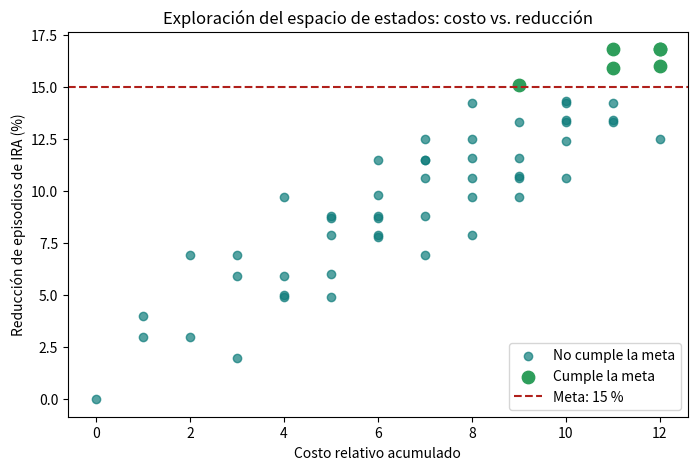
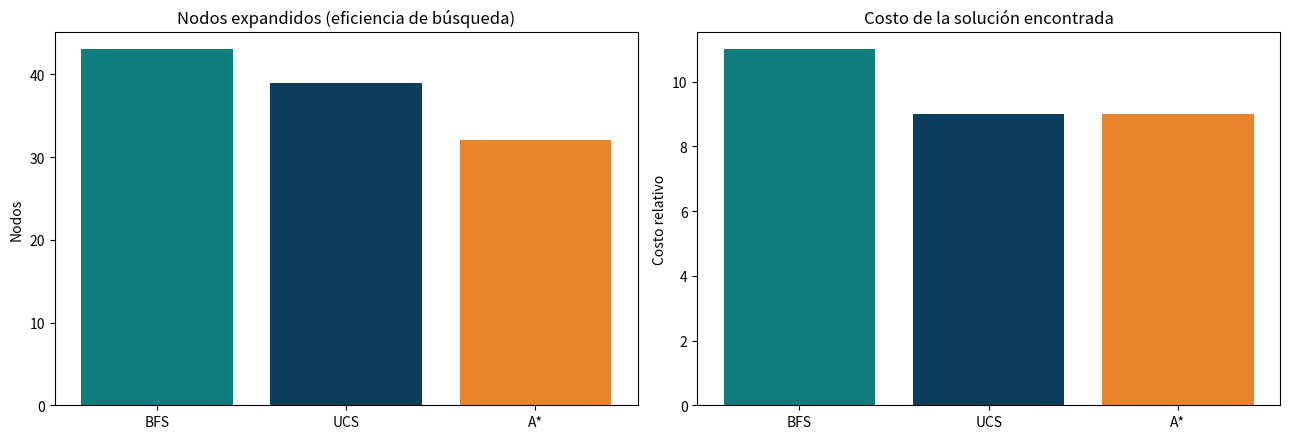
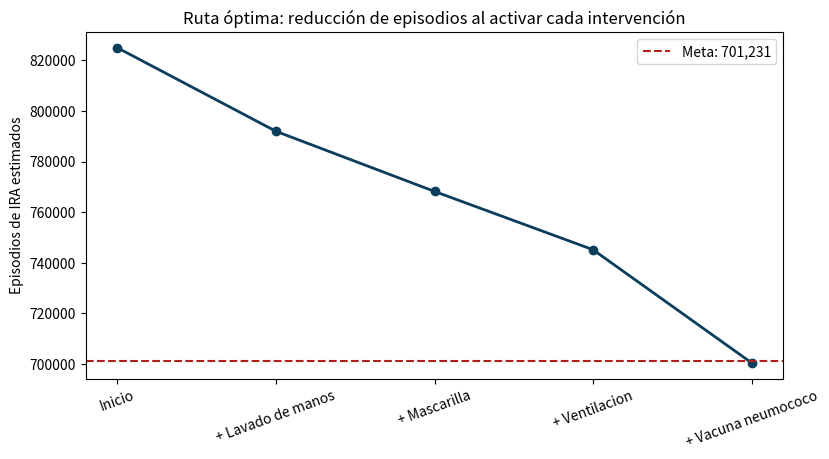

Generate these figures, in order, with matplotlib:
import heapq, math
from collections import deque
from itertools import combinations
import matplotlib.pyplot as plt
import pandas as pd

BASE = 824978                 # episodios de IRA en 2025
META_RED = 0.15               # meta: reducir 15 % adicional
TARGET = BASE * (1 - META_RED)
PRESUPUESTO = 12              # supuesto: costos no reportados en el anexo

# (factor de riesgo residual, costo relativo)  -> SUPUESTOS didacticos
INTERV = {
    "Vacuna neumococo":  (0.94, 5),
    "Vacuna influenza":  (0.95, 4),
    "Lavado de manos":   (0.96, 1),
    "Mascarilla":        (0.97, 1),
    "Ventilacion":       (0.97, 2),
    "Atencion oportuna": (0.98, 3),
}
NAMES = list(INTERV)
N = len(NAMES)
print(f"Episodios base: {BASE:,} | Meta: <= {TARGET:,.0f} | Presupuesto: {PRESUPUESTO}")

def episodios(state):
    r = BASE
    for i in state:
        r *= INTERV[NAMES[i]][0]
    return r

def costo(state):
    return sum(INTERV[NAMES[i]][1] for i in state)

def es_meta(state):
    return episodios(state) <= TARGET

def vecinos(state):
    """Operadores aplicables: activar una intervencion no activa, respetando el presupuesto."""
    for i in range(N):
        if i not in state:
            nuevo = frozenset(state | {i})
            if costo(nuevo) <= PRESUPUESTO:
                yield i, nuevo

todos = [frozenset(cmb) for k in range(N + 1) for cmb in combinations(range(N), k)]
validos = [s for s in todos if costo(s) <= PRESUPUESTO]
print(f"Estados totales: {len(todos)} | dentro del presupuesto: {len(validos)}")

filas = []
for s in validos:
    filas.append({
        "Intervenciones": ", ".join(NAMES[i] for i in sorted(s)) or "(ninguna)",
        "N°": len(s), "Costo": costo(s),
        "Episodios": round(episodios(s)),
        "Reduccion %": round(100 * (1 - episodios(s) / BASE), 1),
        "Cumple meta": es_meta(s),
    })
df = pd.DataFrame(filas)
print("Estados que cumplen la meta (ordenados por costo):")
df[df["Cumple meta"]].sort_values("Costo")

fig, ax = plt.subplots(figsize=(8, 5))
ok = df[df["Cumple meta"]]; no = df[~df["Cumple meta"]]
ax.scatter(no["Costo"], no["Reduccion %"], color="#0E7C7B", alpha=0.7, label="No cumple la meta")
ax.scatter(ok["Costo"], ok["Reduccion %"], color="#2E9E5B", s=80, label="Cumple la meta")
ax.axhline(15, color="#B0201B", ls="--", label="Meta: 15 %")
ax.set_xlabel("Costo relativo acumulado"); ax.set_ylabel("Reducción de episodios de IRA (%)")
ax.set_title("Exploración del espacio de estados: costo vs. reducción"); ax.legend()
plt.show()

def bfs():
    ini = frozenset()
    fr = deque([(ini, [])]); vis = {ini}; exp = 0
    while fr:
        s, p = fr.popleft(); exp += 1
        if es_meta(s): return p, s, exp
        for i, n in vecinos(s):
            if n not in vis:
                vis.add(n); fr.append((n, p + [i]))

p_bfs, s_bfs, e_bfs = bfs()
print("BFS ->", [NAMES[i] for i in p_bfs], "| costo", costo(s_bfs), "| episodios", round(episodios(s_bfs)), "| nodos expandidos", e_bfs)

def busqueda_costo(informada=False):
    ini = frozenset(); cnt = 0
    fr = [(h(ini) if informada else 0, 0, cnt, ini, [])]; vis = set(); exp = 0
    while fr:
        f, g, _, s, p = heapq.heappop(fr)
        if s in vis: continue
        vis.add(s); exp += 1
        if es_meta(s): return p, s, exp
        for i, n in vecinos(s):
            if n not in vis:
                cnt += 1; g2 = costo(n)
                heapq.heappush(fr, (g2 + (h(n) if informada else 0), g2, cnt, n, p + [i]))

def h(state):  # placeholder; se redefine en 4.3 para A*
    return 0

p_ucs, s_ucs, e_ucs = busqueda_costo(False)
print("UCS ->", [NAMES[i] for i in p_ucs], "| costo", costo(s_ucs), "| episodios", round(episodios(s_ucs)), "| nodos expandidos", e_ucs)

RATE = [-math.log(INTERV[n][0]) for n in NAMES]                 # reduccion logaritmica de cada intervencion
BEST_RATIO = max(RATE[i] / INTERV[NAMES[i]][1] for i in range(N)) # mejor efecto por unidad de costo

def h(state):
    falta = math.log(episodios(state) / TARGET)
    return max(0.0, falta) / BEST_RATIO

p_as, s_as, e_as = busqueda_costo(True)
print("A*  ->", [NAMES[i] for i in p_as], "| costo", costo(s_as), "| episodios", round(episodios(s_as)), "| nodos expandidos", e_as)

res = pd.DataFrame([
    {"Estrategia": "BFS", "Intervenciones": " + ".join(NAMES[i] for i in p_bfs), "Costo": costo(s_bfs), "Episodios": round(episodios(s_bfs)), "Nodos expandidos": e_bfs},
    {"Estrategia": "UCS", "Intervenciones": " + ".join(NAMES[i] for i in p_ucs), "Costo": costo(s_ucs), "Episodios": round(episodios(s_ucs)), "Nodos expandidos": e_ucs},
    {"Estrategia": "A*",  "Intervenciones": " + ".join(NAMES[i] for i in p_as),  "Costo": costo(s_as),  "Episodios": round(episodios(s_as)),  "Nodos expandidos": e_as},
])
res

fig, axes = plt.subplots(1, 2, figsize=(13, 4.5))
axes[0].bar(res["Estrategia"], res["Nodos expandidos"], color=["#0E7C7B", "#0B3D5C", "#E8842C"])
axes[0].set_title("Nodos expandidos (eficiencia de búsqueda)"); axes[0].set_ylabel("Nodos")
axes[1].bar(res["Estrategia"], res["Costo"], color=["#0E7C7B", "#0B3D5C", "#E8842C"])
axes[1].set_title("Costo de la solución encontrada"); axes[1].set_ylabel("Costo relativo")
plt.tight_layout(); plt.show()

# Trayectoria de la ruta optima: episodios estimados paso a paso
pasos = [BASE]; etiquetas = ["Inicio"]; est = frozenset()
for i in p_as:
    est = frozenset(est | {i}); pasos.append(episodios(est)); etiquetas.append("+ " + NAMES[i])
plt.figure(figsize=(9, 4.5))
plt.plot(etiquetas, pasos, marker="o", color="#0B3D5C", lw=2)
plt.axhline(TARGET, color="#B0201B", ls="--", label=f"Meta: {TARGET:,.0f}")
plt.xticks(rotation=20); plt.ylabel("Episodios de IRA estimados")
plt.title("Ruta óptima: reducción de episodios al activar cada intervención"); plt.legend(); plt.show()
